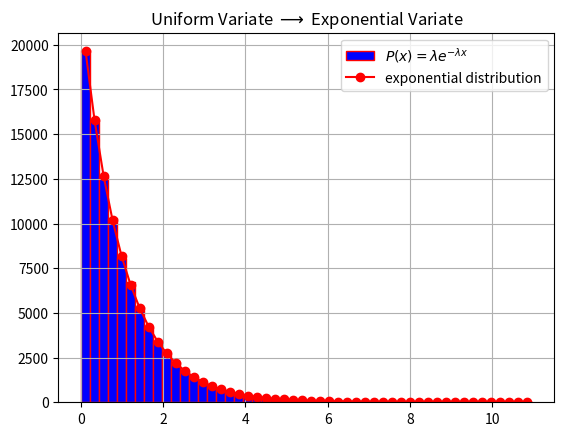

Write Python code to recreate this figure.
"""
[redacted]
[redacted]
Description  : Exponential Variate from Uniform Variate
[redacted]
"""

import numpy as np
import matplotlib.pyplot as plt

N=100000
u = np.random.uniform(0,1,N)

x = -np.log(1-u)   #Inverse Transformation

v,bins,patches = plt.hist(x,50,ec='red',color='blue',label=r'$P(x) = {\lambda}e^{-{\lambda}x}$')

bin_mid = ( bins[1:] + bins[:-1] )* 0.5
bin_width = bins[1] - bins[0]
exp_dist = N * np.exp(-bin_mid) * bin_width

plt.plot(bin_mid, exp_dist,'-o',color='red',label='exponential distribution')
plt.grid()
plt.legend()
plt.title('Uniform Variate $\longrightarrow$ Exponential Variate')
plt.savefig("uni_to_exp.pdf")
plt.show()
